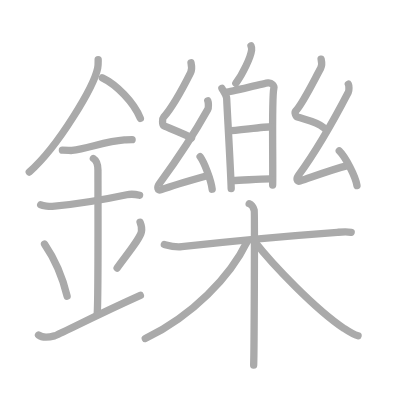
t = 0.00 s
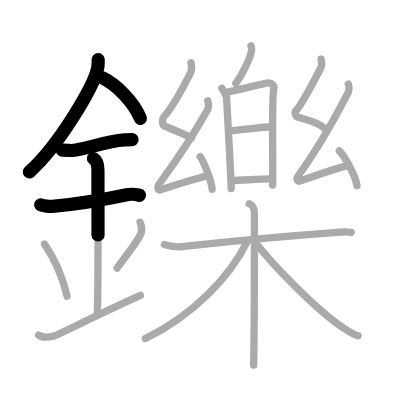
t = 4.50 s
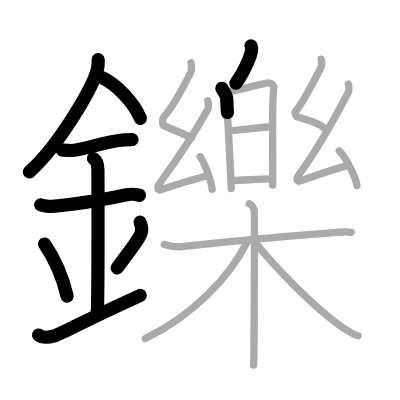
t = 9.25 s
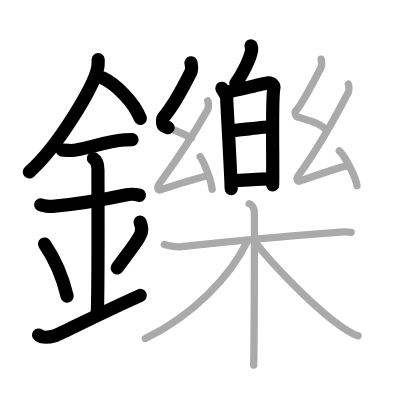
t = 13.75 s
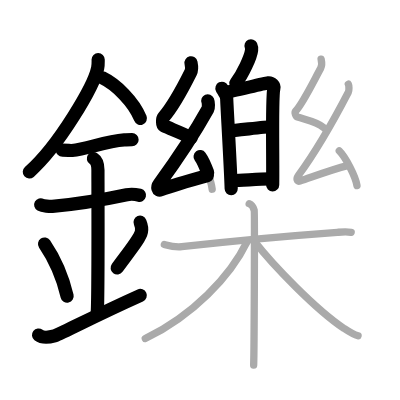
t = 15.50 s
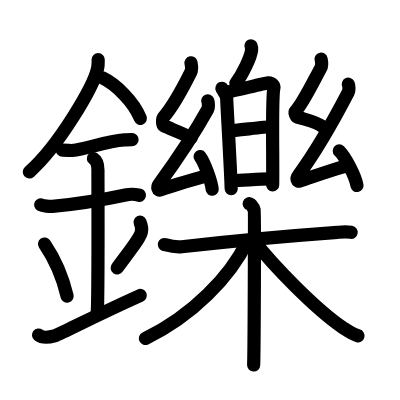
t = 23.00 s

The animated SVG that drew these frames (rendered in a browser with its animation timeline set to each time). Animation: 23 SMIL elements (animate=23); one cycle of 23.00 s.

<?xml version="1.0" standalone="no"?>
<!DOCTYPE svg PUBLIC "-//W3C//DTD SVG 1.1//EN"   "http://www.w3.org/Graphics/SVG/1.1/DTD/svg11.dtd">
<svg width="400px" height="400px"  version="1.1" xmlns="http://www.w3.org/2000/svg">
  <defs>
    <marker id="Triangle" viewBox="0 0 10 10" refX="0" refY="5" markerUnits="strokeWidth" markerWidth="3" style="stroke-opacity:0%;fill:#aaaaaa;" markerHeight="2" orient="auto">
      <path d="M 0 0 L 10 5 L 0 10 z" />
    </marker>
    
    <marker id="Arrow" viewBox="0 0 10 10" refX="5" refY="5" markerUnits="strokeWidth" markerWidth="1.8" style="stroke-opacity:0%;fill:#770000;" markerHeight="2" orient="auto">
      <path d="M 0 4 L 6 4 L 4 1 L 10 5 L 4 9 L 6 6 L 0 6 z" />
        <circle cx="5" cy="5" r="5" />
      </marker>
    
    <marker id="TriangleRed" viewBox="0 0 10 10" refX="0" refY="5" markerUnits="strokeWidth" markerWidth="3" style="stroke-opacity:0%;fill:#CC0000;" markerHeight="2" orient="auto">
      <path d="M 0 0 L 10 5 L 0 10 z" />
    </marker>
    
    <marker id="ArrowRed" viewBox="0 0 10 10" refX="5" refY="5" markerUnits="strokeWidth" markerWidth="1.8" style="stroke-opacity:0%;fill:#CC0000;" markerHeight="2" orient="auto">
      <path d="M 0 4 L 6 4 L 4 1 L 10 5 L 4 9 L 6 6 L 0 6 z" />
        <circle cx="5" cy="5" r="5" />
      </marker>
    
  </defs>
  
  <path style="fill:#ffffff; fill-opacity:100%; fill-rule:evenodd; stroke-width:0;" d="M 0 0 L 400px 0 L 400px 400px L 0 400px L 0 0" />

  <g transform="scale(3.6697247706422 3.6697247706422)">
<path style="fill:none; fill-opacity:0%; fill-rule:evenodd; stroke:#aaaaaa; stroke-opacity:100%; stroke-width: 1.5pt; stroke-linejoin:round; stroke-linecap:round;" d="M26.75 16.24c0 0.78 0.05 1.4-0.14 2.33c-1 4.87-10.5 21.1-18.63 28.3"></path>
<path style="fill:none; fill-opacity:0%; fill-rule:evenodd; stroke:#aaaaaa; stroke-opacity:100%; stroke-width: 1.5pt; stroke-linejoin:round; stroke-linecap:round;" d="M27.89 21.21c3.75 1.79 8.54 6.53 10.36 11.04"></path>
<path style="fill:none; fill-opacity:0%; fill-rule:evenodd; stroke:#aaaaaa; stroke-opacity:100%; stroke-width: 1.5pt; stroke-linejoin:round; stroke-linecap:round;" d="M17 40.91c1.48 0 2.15 0.15 2.63 0.09c4.28-0.51 9.21-2.5 14.25-2.86c0.73-0.05 0.88-0.09 2.12-0.09"></path>
<path style="fill:none; fill-opacity:0%; fill-rule:evenodd; stroke:#aaaaaa; stroke-opacity:100%; stroke-width: 1.5pt; stroke-linejoin:round; stroke-linecap:round;" d="M11.09 55.81c0.59 0.33 2.56 0.48 3.17 0.43c5.49-0.49 14.74-1.99 20.28-3.17c0.73-0.15 2.38-0.13 3.49 0.15"></path>
<path style="fill:none; fill-opacity:0%; fill-rule:evenodd; stroke:#aaaaaa; stroke-opacity:100%; stroke-width: 1.5pt; stroke-linejoin:round; stroke-linecap:round;" d="M25.45 43.19c1.24 0.78 1.24 2.52 1.24 3.14c0 4.35 0.12 34.63-0.19 38.98"></path>
<path style="fill:none; fill-opacity:0%; fill-rule:evenodd; stroke:#aaaaaa; stroke-opacity:100%; stroke-width: 1.5pt; stroke-linejoin:round; stroke-linecap:round;" d="M12.14 66.51c3.63 5.32 5.41 11.08 6.15 14.19"></path>
<path style="fill:none; fill-opacity:0%; fill-rule:evenodd; stroke:#aaaaaa; stroke-opacity:100%; stroke-width: 1.5pt; stroke-linejoin:round; stroke-linecap:round;" d="M38.17 60.55c0.33 0.79 0.5 1.94 0.37 2.61c-0.33 1.71-2.93 4.84-6.62 9.87"></path>
<path style="fill:none; fill-opacity:0%; fill-rule:evenodd; stroke:#aaaaaa; stroke-opacity:100%; stroke-width: 1.5pt; stroke-linejoin:round; stroke-linecap:round;" d="M10.5 91.29c1.21 0.94 2.65 0.7 4.34 0.24c1.25-0.35 10.86-5.4 23.41-11.03"></path>
<path style="fill:none; fill-opacity:0%; fill-rule:evenodd; stroke:#aaaaaa; stroke-opacity:100%; stroke-width: 1.5pt; stroke-linejoin:round; stroke-linecap:round;" d="M68.4 12.5c0.17 0.37 0.2 0.83 0.16 1.15c-0.24 1.91-2.36 6.48-4.29 9.04"></path>
<path style="fill:none; fill-opacity:0%; fill-rule:evenodd; stroke:#aaaaaa; stroke-opacity:100%; stroke-width: 1.5pt; stroke-linejoin:round; stroke-linecap:round;" d="M60.47 24.06c0.34 0.69 1.31 2.01 1.31 2.9c0 0.89 1.12 20.05 1.22 24.46"></path>
<path style="fill:none; fill-opacity:0%; fill-rule:evenodd; stroke:#aaaaaa; stroke-opacity:100%; stroke-width: 1.5pt; stroke-linejoin:round; stroke-linecap:round;" d="M61.58 25.14c1.33-0.11 10.27-2.41 11.47-2.54c1.01-0.11 1.74 0.77 1.58 1.41C74 26.5 74.43 43.28 74.3 50.42"></path>
<path style="fill:none; fill-opacity:0%; fill-rule:evenodd; stroke:#aaaaaa; stroke-opacity:100%; stroke-width: 1.5pt; stroke-linejoin:round; stroke-linecap:round;" d="M62.33 35.64c1.79 0 9.57-1.1 11.6-1.1"></path>
<path style="fill:none; fill-opacity:0%; fill-rule:evenodd; stroke:#aaaaaa; stroke-opacity:100%; stroke-width: 1.5pt; stroke-linejoin:round; stroke-linecap:round;" d="M63.39 49.19c2.65 0 6.78-0.44 10.21-0.44"></path>
<path style="fill:none; fill-opacity:0%; fill-rule:evenodd; stroke:#aaaaaa; stroke-opacity:100%; stroke-width: 1.5pt; stroke-linejoin:round; stroke-linecap:round;" d="M52.05 17.12c0.19 0.93 0.37 1.72-0.1 2.65c-2.03 4.05-5.42 9.96-7.36 12.14c-0.4 0.45-0.38 2.16 0 2.33c2.03 0.93 4.93 1.95 7.6 3.35"></path>
<path style="fill:none; fill-opacity:0%; fill-rule:evenodd; stroke:#aaaaaa; stroke-opacity:100%; stroke-width: 1.5pt; stroke-linejoin:round; stroke-linecap:round;" d="M56.62 27.47c0.19 0.44 0.26 1.86 0 2.32c-3.79 6.8-7.79 12.88-13.23 20.33c-0.67 0.92-0.39 1.91 0.39 1.62c3.24-1.21 8.73-2.77 12.89-3.93"></path>
<path style="fill:none; fill-opacity:0%; fill-rule:evenodd; stroke:#aaaaaa; stroke-opacity:100%; stroke-width: 1.5pt; stroke-linejoin:round; stroke-linecap:round;" d="M54.53 42.68c1.16 1.57 3 6.44 3.29 8.88"></path>
<path style="fill:none; fill-opacity:0%; fill-rule:evenodd; stroke:#aaaaaa; stroke-opacity:100%; stroke-width: 1.5pt; stroke-linejoin:round; stroke-linecap:round;" d="M87.5 16.12c0.19 0.86 0.37 1.59-0.1 2.44c-2.03 3.73-4.91 9.69-6.84 11.7c-0.4 0.41 0.1 1.53 0.5 1.65c2.69 0.84 5.45 1.3 7.19 2.88"></path>
<path style="fill:none; fill-opacity:0%; fill-rule:evenodd; stroke:#aaaaaa; stroke-opacity:100%; stroke-width: 1.5pt; stroke-linejoin:round; stroke-linecap:round;" d="M94.92 22.94c0.21 0.41 0.24 1.74 0 2.19c-2.92 5.62-8.33 15.49-13.6 22.66c-0.66 0.9-0.41 1.82 0.41 1.55c3.44-1.14 8.55-3.1 12.97-4.2"></path>
<path style="fill:none; fill-opacity:0%; fill-rule:evenodd; stroke:#aaaaaa; stroke-opacity:100%; stroke-width: 1.5pt; stroke-linejoin:round; stroke-linecap:round;" d="M92.45 41.12c1.7 1.67 4.4 6.85 4.83 9.44"></path>
<path style="fill:none; fill-opacity:0%; fill-rule:evenodd; stroke:#aaaaaa; stroke-opacity:100%; stroke-width: 1.5pt; stroke-linejoin:round; stroke-linecap:round;" d="M44.78 66.63c0.75 0.2 2.76 0.82 4.75 0.6c8.95-1.03 28.67-2.93 42.42-3.93c1.99-0.15 2.5-0.2 3.75 0"></path>
<path style="fill:none; fill-opacity:0%; fill-rule:evenodd; stroke:#aaaaaa; stroke-opacity:100%; stroke-width: 1.5pt; stroke-linejoin:round; stroke-linecap:round;" d="M67.9 55.5c0.76 0.28 1.21 1.24 1.37 1.79c0.15 0.55 0 38.77-0.15 42.21"></path>
<path style="fill:none; fill-opacity:0%; fill-rule:evenodd; stroke:#aaaaaa; stroke-opacity:100%; stroke-width: 1.5pt; stroke-linejoin:round; stroke-linecap:round;" d="M67.38 65.75C62.71 75.39 52.5 86 39.59 92.25"></path>
<path style="fill:none; fill-opacity:0%; fill-rule:evenodd; stroke:#aaaaaa; stroke-opacity:100%; stroke-width: 1.5pt; stroke-linejoin:round; stroke-linecap:round;" d="M69.21 65.61c5.18 6.71 16.97 18.82 24.45 23.82c1.48 0.99 2.54 1.72 3.91 2.07"></path>

<path style="fill:none; fill-opacity:0%; fill-rule:evenodd; stroke:#000000; stroke-opacity:100%; stroke-width: 2.7pt; stroke-linejoin:round; stroke-linecap:round;" d="M26.75 16.24c0 0.78 0.05 1.4-0.14 2.33c-1 4.87-10.5 21.1-18.63 28.3" pathLength="100" stroke-dashoffset="100" stroke-dasharray="100 105"><animate id="dashAnim1" attributeName="stroke-dashoffset" from="100" to="0" dur="1s" calcMode="linear" fill="freeze"/></path>
<path style="fill:none; fill-opacity:0%; fill-rule:evenodd; stroke:#000000; stroke-opacity:100%; stroke-width: 2.7pt; stroke-linejoin:round; stroke-linecap:round;" d="M27.89 21.21c3.75 1.79 8.54 6.53 10.36 11.04" pathLength="100" stroke-dashoffset="100" stroke-dasharray="100 105"><animate id="dashAnim2" attributeName="stroke-dashoffset" from="100" to="0" dur="1s" calcMode="linear" begin="dashAnim1.end" fill="freeze"/></path>
<path style="fill:none; fill-opacity:0%; fill-rule:evenodd; stroke:#000000; stroke-opacity:100%; stroke-width: 2.7pt; stroke-linejoin:round; stroke-linecap:round;" d="M17 40.91c1.48 0 2.15 0.15 2.63 0.09c4.28-0.51 9.21-2.5 14.25-2.86c0.73-0.05 0.88-0.09 2.12-0.09" pathLength="100" stroke-dashoffset="100" stroke-dasharray="100 105"><animate id="dashAnim3" attributeName="stroke-dashoffset" from="100" to="0" dur="1s" calcMode="linear" begin="dashAnim2.end" fill="freeze"/></path>
<path style="fill:none; fill-opacity:0%; fill-rule:evenodd; stroke:#000000; stroke-opacity:100%; stroke-width: 2.7pt; stroke-linejoin:round; stroke-linecap:round;" d="M11.09 55.81c0.59 0.33 2.56 0.48 3.17 0.43c5.49-0.49 14.74-1.99 20.28-3.17c0.73-0.15 2.38-0.13 3.49 0.15" pathLength="100" stroke-dashoffset="100" stroke-dasharray="100 105"><animate id="dashAnim4" attributeName="stroke-dashoffset" from="100" to="0" dur="1s" calcMode="linear" begin="dashAnim3.end" fill="freeze"/></path>
<path style="fill:none; fill-opacity:0%; fill-rule:evenodd; stroke:#000000; stroke-opacity:100%; stroke-width: 2.7pt; stroke-linejoin:round; stroke-linecap:round;" d="M25.45 43.19c1.24 0.78 1.24 2.52 1.24 3.14c0 4.35 0.12 34.63-0.19 38.98" pathLength="100" stroke-dashoffset="100" stroke-dasharray="100 105"><animate id="dashAnim5" attributeName="stroke-dashoffset" from="100" to="0" dur="1s" calcMode="linear" begin="dashAnim4.end" fill="freeze"/></path>
<path style="fill:none; fill-opacity:0%; fill-rule:evenodd; stroke:#000000; stroke-opacity:100%; stroke-width: 2.7pt; stroke-linejoin:round; stroke-linecap:round;" d="M12.14 66.51c3.63 5.32 5.41 11.08 6.15 14.19" pathLength="100" stroke-dashoffset="100" stroke-dasharray="100 105"><animate id="dashAnim6" attributeName="stroke-dashoffset" from="100" to="0" dur="1s" calcMode="linear" begin="dashAnim5.end" fill="freeze"/></path>
<path style="fill:none; fill-opacity:0%; fill-rule:evenodd; stroke:#000000; stroke-opacity:100%; stroke-width: 2.7pt; stroke-linejoin:round; stroke-linecap:round;" d="M38.17 60.55c0.33 0.79 0.5 1.94 0.37 2.61c-0.33 1.71-2.93 4.84-6.62 9.87" pathLength="100" stroke-dashoffset="100" stroke-dasharray="100 105"><animate id="dashAnim7" attributeName="stroke-dashoffset" from="100" to="0" dur="1s" calcMode="linear" begin="dashAnim6.end" fill="freeze"/></path>
<path style="fill:none; fill-opacity:0%; fill-rule:evenodd; stroke:#000000; stroke-opacity:100%; stroke-width: 2.7pt; stroke-linejoin:round; stroke-linecap:round;" d="M10.5 91.29c1.21 0.94 2.65 0.7 4.34 0.24c1.25-0.35 10.86-5.4 23.41-11.03" pathLength="100" stroke-dashoffset="100" stroke-dasharray="100 105"><animate id="dashAnim8" attributeName="stroke-dashoffset" from="100" to="0" dur="1s" calcMode="linear" begin="dashAnim7.end" fill="freeze"/></path>
<path style="fill:none; fill-opacity:0%; fill-rule:evenodd; stroke:#000000; stroke-opacity:100%; stroke-width: 2.7pt; stroke-linejoin:round; stroke-linecap:round;" d="M68.4 12.5c0.17 0.37 0.2 0.83 0.16 1.15c-0.24 1.91-2.36 6.48-4.29 9.04" pathLength="100" stroke-dashoffset="100" stroke-dasharray="100 105"><animate id="dashAnim9" attributeName="stroke-dashoffset" from="100" to="0" dur="1s" calcMode="linear" begin="dashAnim8.end" fill="freeze"/></path>
<path style="fill:none; fill-opacity:0%; fill-rule:evenodd; stroke:#000000; stroke-opacity:100%; stroke-width: 2.7pt; stroke-linejoin:round; stroke-linecap:round;" d="M60.47 24.06c0.34 0.69 1.31 2.01 1.31 2.9c0 0.89 1.12 20.05 1.22 24.46" pathLength="100" stroke-dashoffset="100" stroke-dasharray="100 105"><animate id="dashAnim10" attributeName="stroke-dashoffset" from="100" to="0" dur="1s" calcMode="linear" begin="dashAnim9.end" fill="freeze"/></path>
<path style="fill:none; fill-opacity:0%; fill-rule:evenodd; stroke:#000000; stroke-opacity:100%; stroke-width: 2.7pt; stroke-linejoin:round; stroke-linecap:round;" d="M61.58 25.14c1.33-0.11 10.27-2.41 11.47-2.54c1.01-0.11 1.74 0.77 1.58 1.41C74 26.5 74.43 43.28 74.3 50.42" pathLength="100" stroke-dashoffset="100" stroke-dasharray="100 105"><animate id="dashAnim11" attributeName="stroke-dashoffset" from="100" to="0" dur="1s" calcMode="linear" begin="dashAnim10.end" fill="freeze"/></path>
<path style="fill:none; fill-opacity:0%; fill-rule:evenodd; stroke:#000000; stroke-opacity:100%; stroke-width: 2.7pt; stroke-linejoin:round; stroke-linecap:round;" d="M62.33 35.64c1.79 0 9.57-1.1 11.6-1.1" pathLength="100" stroke-dashoffset="100" stroke-dasharray="100 105"><animate id="dashAnim12" attributeName="stroke-dashoffset" from="100" to="0" dur="1s" calcMode="linear" begin="dashAnim11.end" fill="freeze"/></path>
<path style="fill:none; fill-opacity:0%; fill-rule:evenodd; stroke:#000000; stroke-opacity:100%; stroke-width: 2.7pt; stroke-linejoin:round; stroke-linecap:round;" d="M63.39 49.19c2.65 0 6.78-0.44 10.21-0.44" pathLength="100" stroke-dashoffset="100" stroke-dasharray="100 105"><animate id="dashAnim13" attributeName="stroke-dashoffset" from="100" to="0" dur="1s" calcMode="linear" begin="dashAnim12.end" fill="freeze"/></path>
<path style="fill:none; fill-opacity:0%; fill-rule:evenodd; stroke:#000000; stroke-opacity:100%; stroke-width: 2.7pt; stroke-linejoin:round; stroke-linecap:round;" d="M52.05 17.12c0.19 0.93 0.37 1.72-0.1 2.65c-2.03 4.05-5.42 9.96-7.36 12.14c-0.4 0.45-0.38 2.16 0 2.33c2.03 0.93 4.93 1.95 7.6 3.35" pathLength="100" stroke-dashoffset="100" stroke-dasharray="100 105"><animate id="dashAnim14" attributeName="stroke-dashoffset" from="100" to="0" dur="1s" calcMode="linear" begin="dashAnim13.end" fill="freeze"/></path>
<path style="fill:none; fill-opacity:0%; fill-rule:evenodd; stroke:#000000; stroke-opacity:100%; stroke-width: 2.7pt; stroke-linejoin:round; stroke-linecap:round;" d="M56.62 27.47c0.19 0.44 0.26 1.86 0 2.32c-3.79 6.8-7.79 12.88-13.23 20.33c-0.67 0.92-0.39 1.91 0.39 1.62c3.24-1.21 8.73-2.77 12.89-3.93" pathLength="100" stroke-dashoffset="100" stroke-dasharray="100 105"><animate id="dashAnim15" attributeName="stroke-dashoffset" from="100" to="0" dur="1s" calcMode="linear" begin="dashAnim14.end" fill="freeze"/></path>
<path style="fill:none; fill-opacity:0%; fill-rule:evenodd; stroke:#000000; stroke-opacity:100%; stroke-width: 2.7pt; stroke-linejoin:round; stroke-linecap:round;" d="M54.53 42.68c1.16 1.57 3 6.44 3.29 8.88" pathLength="100" stroke-dashoffset="100" stroke-dasharray="100 105"><animate id="dashAnim16" attributeName="stroke-dashoffset" from="100" to="0" dur="1s" calcMode="linear" begin="dashAnim15.end" fill="freeze"/></path>
<path style="fill:none; fill-opacity:0%; fill-rule:evenodd; stroke:#000000; stroke-opacity:100%; stroke-width: 2.7pt; stroke-linejoin:round; stroke-linecap:round;" d="M87.5 16.12c0.19 0.86 0.37 1.59-0.1 2.44c-2.03 3.73-4.91 9.69-6.84 11.7c-0.4 0.41 0.1 1.53 0.5 1.65c2.69 0.84 5.45 1.3 7.19 2.88" pathLength="100" stroke-dashoffset="100" stroke-dasharray="100 105"><animate id="dashAnim17" attributeName="stroke-dashoffset" from="100" to="0" dur="1s" calcMode="linear" begin="dashAnim16.end" fill="freeze"/></path>
<path style="fill:none; fill-opacity:0%; fill-rule:evenodd; stroke:#000000; stroke-opacity:100%; stroke-width: 2.7pt; stroke-linejoin:round; stroke-linecap:round;" d="M94.92 22.94c0.21 0.41 0.24 1.74 0 2.19c-2.92 5.62-8.33 15.49-13.6 22.66c-0.66 0.9-0.41 1.82 0.41 1.55c3.44-1.14 8.55-3.1 12.97-4.2" pathLength="100" stroke-dashoffset="100" stroke-dasharray="100 105"><animate id="dashAnim18" attributeName="stroke-dashoffset" from="100" to="0" dur="1s" calcMode="linear" begin="dashAnim17.end" fill="freeze"/></path>
<path style="fill:none; fill-opacity:0%; fill-rule:evenodd; stroke:#000000; stroke-opacity:100%; stroke-width: 2.7pt; stroke-linejoin:round; stroke-linecap:round;" d="M92.45 41.12c1.7 1.67 4.4 6.85 4.83 9.44" pathLength="100" stroke-dashoffset="100" stroke-dasharray="100 105"><animate id="dashAnim19" attributeName="stroke-dashoffset" from="100" to="0" dur="1s" calcMode="linear" begin="dashAnim18.end" fill="freeze"/></path>
<path style="fill:none; fill-opacity:0%; fill-rule:evenodd; stroke:#000000; stroke-opacity:100%; stroke-width: 2.7pt; stroke-linejoin:round; stroke-linecap:round;" d="M44.78 66.63c0.75 0.2 2.76 0.82 4.75 0.6c8.95-1.03 28.67-2.93 42.42-3.93c1.99-0.15 2.5-0.2 3.75 0" pathLength="100" stroke-dashoffset="100" stroke-dasharray="100 105"><animate id="dashAnim20" attributeName="stroke-dashoffset" from="100" to="0" dur="1s" calcMode="linear" begin="dashAnim19.end" fill="freeze"/></path>
<path style="fill:none; fill-opacity:0%; fill-rule:evenodd; stroke:#000000; stroke-opacity:100%; stroke-width: 2.7pt; stroke-linejoin:round; stroke-linecap:round;" d="M67.9 55.5c0.76 0.28 1.21 1.24 1.37 1.79c0.15 0.55 0 38.77-0.15 42.21" pathLength="100" stroke-dashoffset="100" stroke-dasharray="100 105"><animate id="dashAnim21" attributeName="stroke-dashoffset" from="100" to="0" dur="1s" calcMode="linear" begin="dashAnim20.end" fill="freeze"/></path>
<path style="fill:none; fill-opacity:0%; fill-rule:evenodd; stroke:#000000; stroke-opacity:100%; stroke-width: 2.7pt; stroke-linejoin:round; stroke-linecap:round;" d="M67.38 65.75C62.71 75.39 52.5 86 39.59 92.25" pathLength="100" stroke-dashoffset="100" stroke-dasharray="100 105"><animate id="dashAnim22" attributeName="stroke-dashoffset" from="100" to="0" dur="1s" calcMode="linear" begin="dashAnim21.end" fill="freeze"/></path>
<path style="fill:none; fill-opacity:0%; fill-rule:evenodd; stroke:#000000; stroke-opacity:100%; stroke-width: 2.7pt; stroke-linejoin:round; stroke-linecap:round;" d="M69.21 65.61c5.18 6.71 16.97 18.82 24.45 23.82c1.48 0.99 2.54 1.72 3.91 2.07" pathLength="100" stroke-dashoffset="100" stroke-dasharray="100 105"><animate id="dashAnim23" attributeName="stroke-dashoffset" from="100" to="0" dur="1s" calcMode="linear" begin="dashAnim22.end" fill="freeze"/></path>

</g>

</svg>  
          
